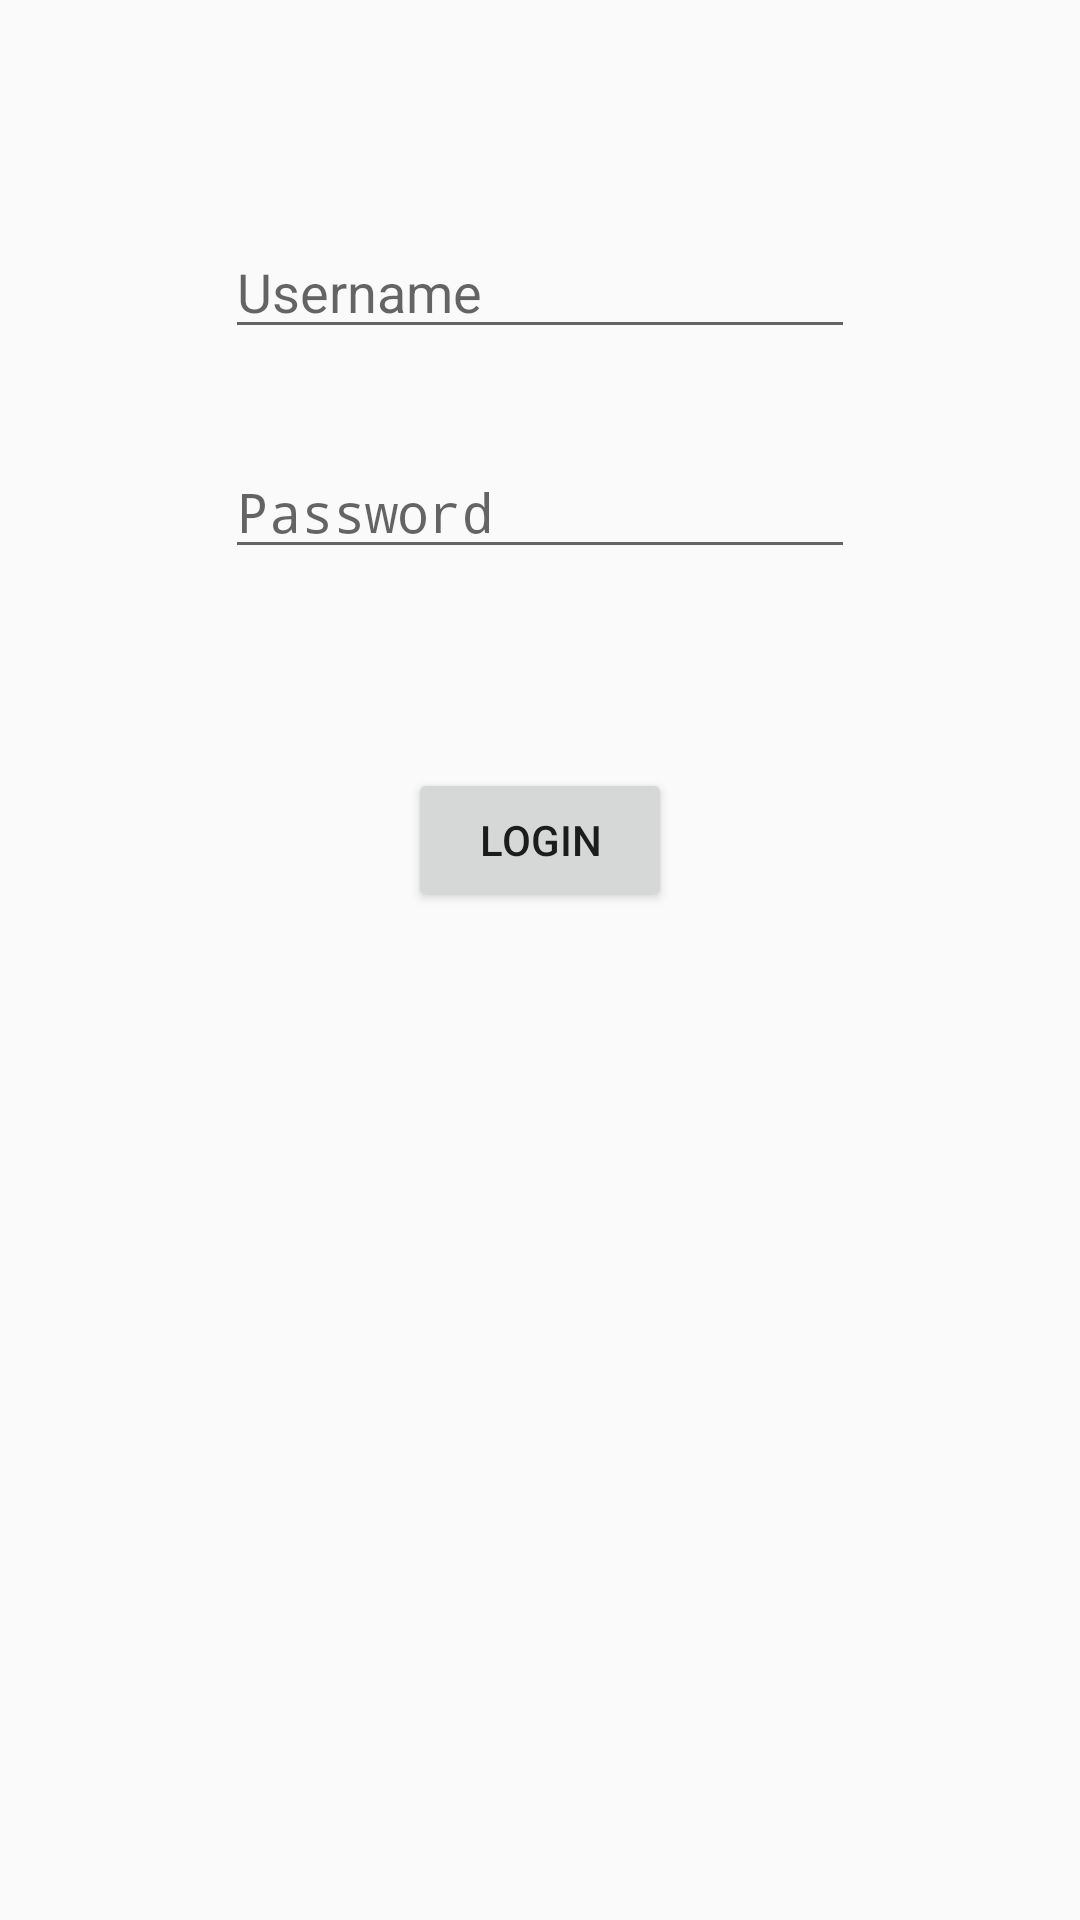

Produce the Android XML layout that renders to this screen, including the resource entries it uses.
<!-- AndroidManifest.xml: application theme AppTheme -->
<!-- res/layout/activity_login.xml -->
<?xml version="1.0" encoding="utf-8"?>
<android.support.constraint.ConstraintLayout xmlns:android="http://schemas.android.com/apk/res/android"
    xmlns:app="http://schemas.android.com/apk/res-auto"
    xmlns:tools="http://schemas.android.com/tools"
    android:layout_width="match_parent"
    android:layout_height="match_parent"
    tools:context="sg.edu.nus.iss.team12.ssis.team12_ssis.LoginActivity">

    <EditText
        android:id="@+id/etUsername"
        android:layout_width="wrap_content"
        android:layout_height="wrap_content"
        android:layout_marginBottom="8dp"
        android:layout_marginEnd="8dp"
        android:layout_marginStart="8dp"
        android:layout_marginTop="8dp"
        android:ems="10"
        android:hint="@string/login_hint_username"
        android:inputType="textPersonName"
        app:layout_constraintBottom_toBottomOf="parent"
        app:layout_constraintEnd_toEndOf="parent"
        app:layout_constraintStart_toStartOf="parent"
        app:layout_constraintTop_toTopOf="parent"
        app:layout_constraintVertical_bias="0.115" />

    <EditText
        android:id="@+id/etPassword"
        android:layout_width="wrap_content"
        android:layout_height="wrap_content"
        android:layout_marginEnd="8dp"
        android:layout_marginStart="8dp"
        android:layout_marginTop="32dp"
        android:ems="10"
        android:hint="@string/login_hint_password"
        android:inputType="textPassword"
        app:layout_constraintEnd_toEndOf="parent"
        app:layout_constraintStart_toStartOf="parent"
        app:layout_constraintTop_toBottomOf="@+id/etUsername" />

    <Button
        android:id="@+id/btnLogin"
        android:layout_width="wrap_content"
        android:layout_height="wrap_content"
        android:layout_marginBottom="8dp"
        android:layout_marginEnd="8dp"
        android:layout_marginStart="8dp"
        android:layout_marginTop="8dp"
        android:hint="@string/btn_login"
        android:text="@string/btn_login"
        app:layout_constraintBottom_toBottomOf="parent"
        app:layout_constraintEnd_toEndOf="parent"
        app:layout_constraintStart_toStartOf="parent"
        app:layout_constraintTop_toBottomOf="@+id/etPassword"
        app:layout_constraintVertical_bias="0.151" />
</android.support.constraint.ConstraintLayout>
<!-- resources referenced by this layout -->
<resources>
  <string name="btn_login">Login</string>
  <string name="login_hint_password">Password</string>
  <string name="login_hint_username">Username</string>
  <style name="AppTheme" parent="android:Theme.Material.Light.DarkActionBar">
          
          <item name="android:colorPrimary">@color/colorPrimary</item>
  
      </style>
  <color name="colorPrimary">#1A6ECC</color>
</resources>
